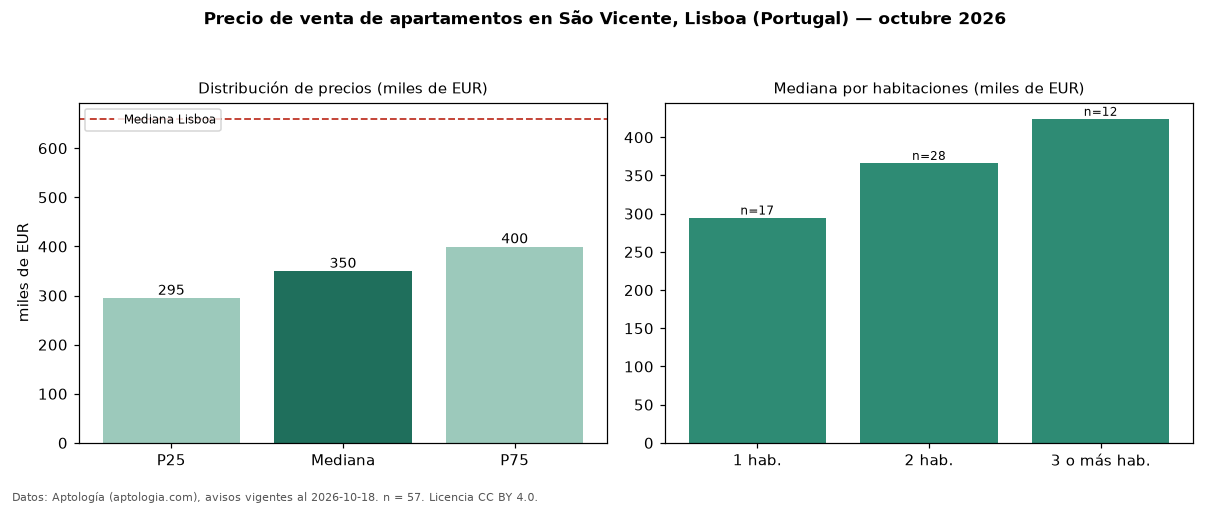

Data behind this chart, as committed beside it:
seccion, metrica, valor, moneda, n
precio, p25, 295000, EUR, 57
precio, mediana, 349900, EUR, 57
precio, p75, 399800, EUR, 57
precio, minimo, 230000, EUR, 57
precio, maximo, 895000, EUR, 57
m2, mediana_precio_m2, 6448, EUR, 55
m2, area_mediana_m2, 58.5, m2, 55
banos, mediana_banos, 1.0, , 
parqueadero, pct_con_parqueadero, 5.3, %, 57
habitaciones, 1, 295000, EUR, 17
habitaciones, 2, 366500, EUR, 28
habitaciones, 3+, 424250, EUR, 12
ciudad, mediana_ciudad_referencia, 660000, EUR, 
ciudad, mediana_m2_ciudad, 7458, EUR, 
fuente, fecha_datos, 2026-10-18, , 
fuente, atribucion, https://www.aptologia.com/pt/venda/lisbo…, , 
fuente, licencia, CC BY 4.0, , 
